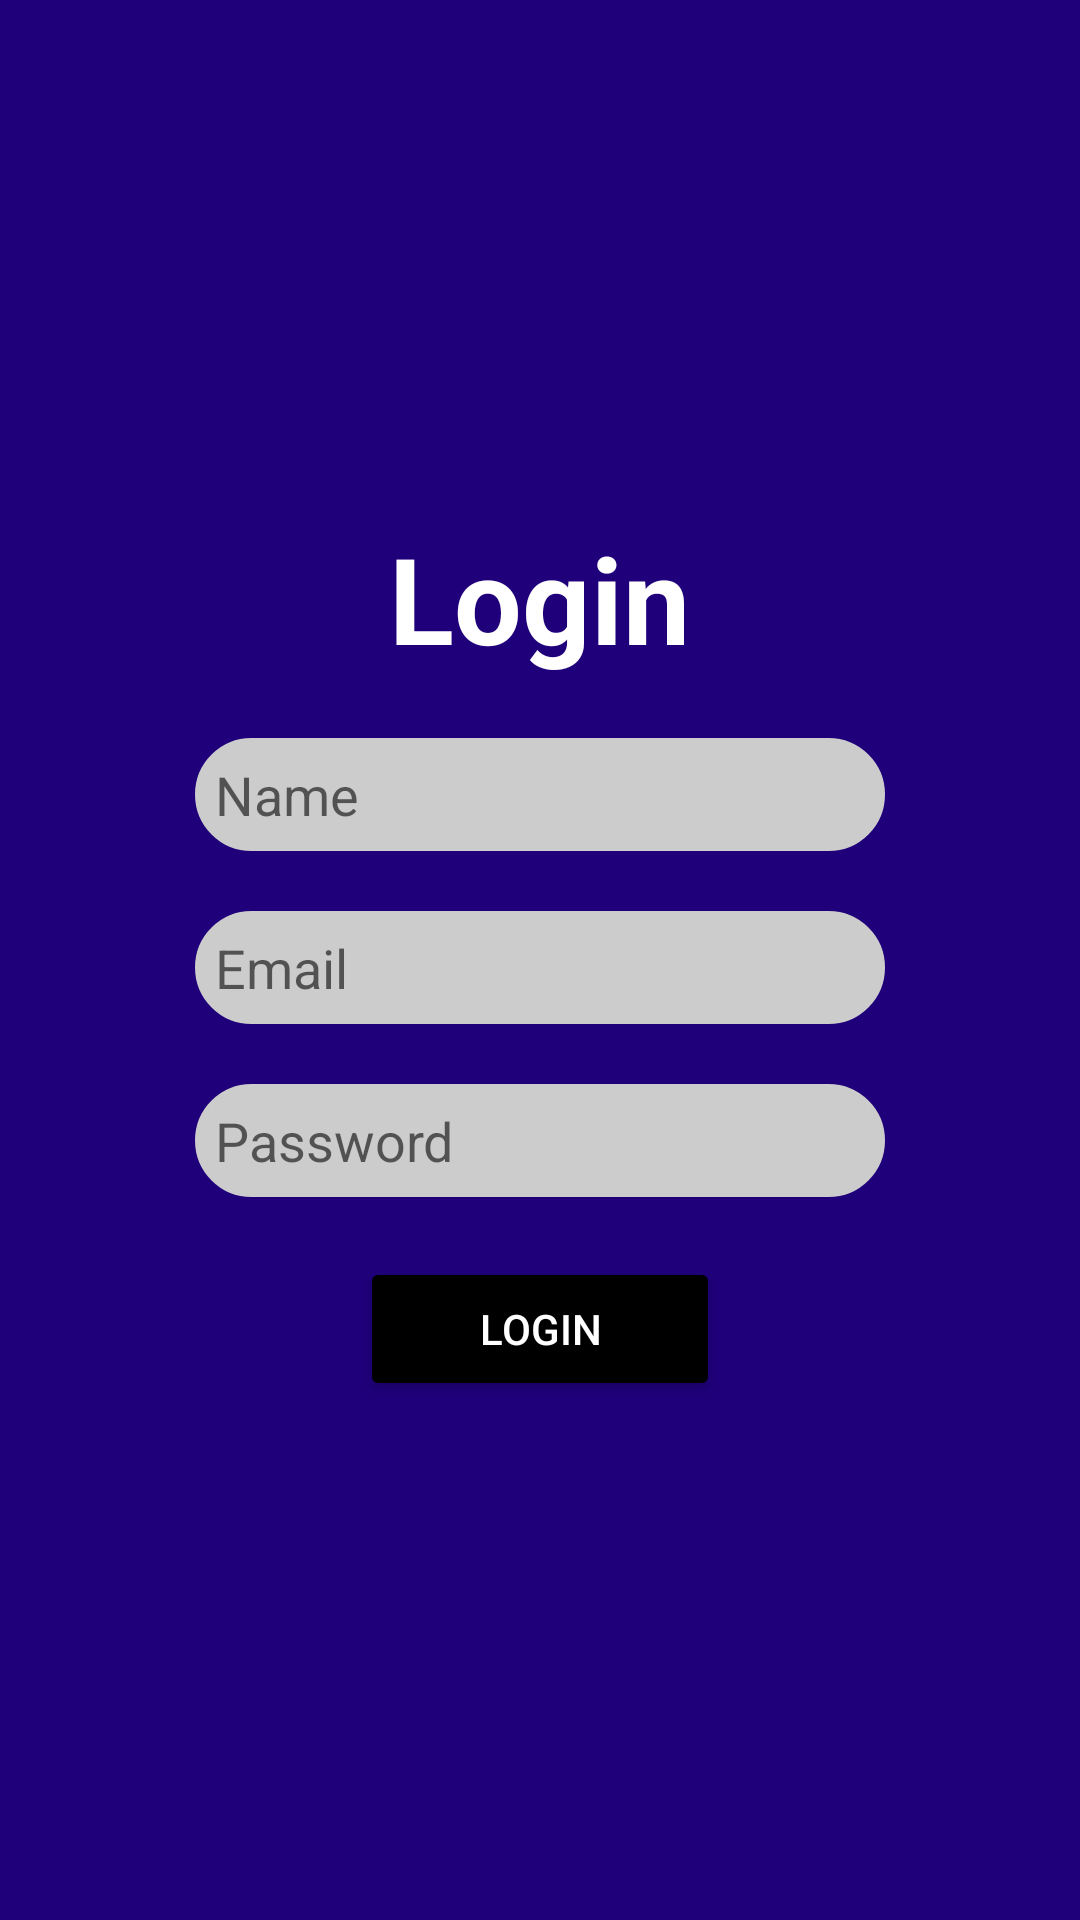

Android layout source for this screen:
<!-- AndroidManifest.xml: application theme Theme.Narmeen -->
<!-- res/layout/activity_login.xml -->
<?xml version="1.0" encoding="utf-8"?>
<LinearLayout xmlns:android="http://schemas.android.com/apk/res/android"
    xmlns:app="http://schemas.android.com/apk/res-auto"
    xmlns:tools="http://schemas.android.com/tools"
    android:layout_width="match_parent"
    android:layout_height="match_parent"
    tools:context=".LoginActivity"
    android:background="#1f007a"
    android:orientation="vertical"
    android:gravity="center">


    <TextView
        android:layout_width="wrap_content"
        android:layout_height="wrap_content"
        android:text="Login"
        android:textColor="#ffffff"
        android:textSize="40sp"
        android:textStyle="bold"

        />

    <EditText
        android:id="@+id/editTextTextPersonName"
        android:layout_width="230dp"
        android:layout_height="wrap_content"
        android:layout_marginTop="20dp"
        android:ems="10"
        android:hint="Name"
        android:inputType="textPersonName"
        android:background="@drawable/roundstyle"
        android:padding="20px"
        />
    <EditText
        android:id="@+id/editTextTextEmailAddress"
        android:layout_width="230dp"
        android:layout_height="wrap_content"
        android:ems="10"
        android:hint="Email"
        android:layout_marginTop="20dp"
        android:background="@drawable/roundstyle"
        android:padding="20px"
        android:inputType="textEmailAddress" />
    <EditText
        android:id="@+id/editTextTextPassword"
        android:layout_width="230dp"
        android:layout_height="wrap_content"
        android:ems="10"
        android:background="@drawable/roundstyle"
        android:hint="Password"
        android:layout_marginTop="20dp"
        app:cornerRadius="28dp"
        android:padding="20px"
        android:inputType="textPassword" />
    <Button
        android:id="@+id/buttonLogin"
        android:layout_width="120dp"
        android:layout_height="wrap_content"
        android:layout_marginTop="20dp"
        android:backgroundTint="#000000"
        android:hint="login"
        android:onClick="login"
        android:text="Login"
        android:textColor="@android:color/white"
        app:cornerRadius="28dp" />
</LinearLayout>
<!-- resources referenced by this layout -->
<resources>
  <!-- drawable roundstyle (drawable) -->
  <?xml version="1.0" encoding="utf-8"?>
  <shape
      xmlns:android="http://schemas.android.com/apk/res/android"
      android:shape="rectangle">
  
   <corners android:radius="28dp" />
  
   
   <stroke android:width="2dp" android:color="#ccc" />
  
   
   <solid android:color="#ccc" />
  
  </shape>
  <style name="Theme.Narmeen" parent="Theme.MaterialComponents.DayNight.DarkActionBar">
          
          <item name="colorPrimary">@color/purple_500</item>
          <item name="colorPrimaryVariant">@color/purple_700</item>
          <item name="colorOnPrimary">@color/white</item>
          
          <item name="colorSecondary">@color/teal_200</item>
          <item name="colorSecondaryVariant">@color/teal_700</item>
          <item name="colorOnSecondary">@color/black</item>
          
          <item name="android:statusBarColor" tools:targetApi="l">?attr/colorPrimaryVariant</item>
          
      </style>
  <!-- not gathered from this repository: default colours our renderer supplied (Android Studio template values) -->
  <color name="purple_500">#FF6200EE</color>
  <color name="purple_700">#FF3700B3</color>
  <color name="teal_200">#FF03DAC5</color>
  <color name="teal_700">#FF018786</color>
  <color name="black">#FF000000</color>
  <color name="white">#FFFFFFFF</color>
</resources>
